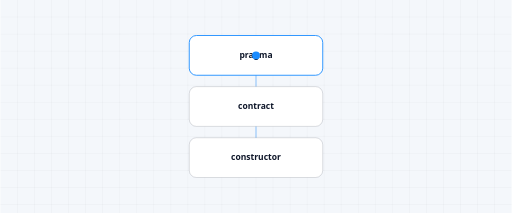
t = 0.00 s
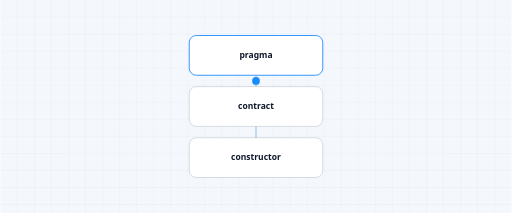
t = 1.75 s
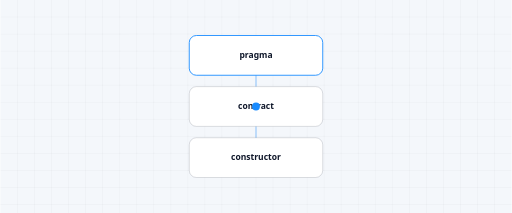
t = 3.50 s
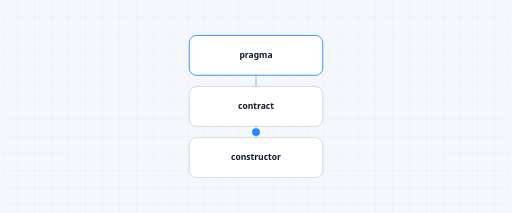
t = 5.25 s

The animated SVG that drew these frames (rendered in a browser with its animation timeline set to each time). Animation: 1 SMIL element (animateMotion=1); one cycle of 7.00 s, repeats indefinitely.

<?xml version="1.0" encoding="UTF-8"?>
<svg xmlns="http://www.w3.org/2000/svg" viewBox="0 0 720 300" width="720" height="300" role="img" aria-label="w3-solidity-skeleton" font-family="Segoe UI, ui-sans-serif, system-ui, sans-serif">
  <rect width="720" height="300" fill="#f4f7fb"/>
  <style>@media (prefers-reduced-motion: reduce) { .academy-micro-token { display: none; } }</style>
  <g opacity="0.9"><line x1="24" y1="0" x2="24" y2="300" stroke="rgba(15, 23, 42, 0.045)" stroke-width="1"/><line x1="48" y1="0" x2="48" y2="300" stroke="rgba(15, 23, 42, 0.045)" stroke-width="1"/><line x1="72" y1="0" x2="72" y2="300" stroke="rgba(15, 23, 42, 0.045)" stroke-width="1"/><line x1="96" y1="0" x2="96" y2="300" stroke="rgba(15, 23, 42, 0.045)" stroke-width="1"/><line x1="120" y1="0" x2="120" y2="300" stroke="rgba(15, 23, 42, 0.045)" stroke-width="1"/><line x1="144" y1="0" x2="144" y2="300" stroke="rgba(15, 23, 42, 0.045)" stroke-width="1"/><line x1="168" y1="0" x2="168" y2="300" stroke="rgba(15, 23, 42, 0.045)" stroke-width="1"/><line x1="192" y1="0" x2="192" y2="300" stroke="rgba(15, 23, 42, 0.045)" stroke-width="1"/><line x1="216" y1="0" x2="216" y2="300" stroke="rgba(15, 23, 42, 0.045)" stroke-width="1"/><line x1="240" y1="0" x2="240" y2="300" stroke="rgba(15, 23, 42, 0.045)" stroke-width="1"/><line x1="264" y1="0" x2="264" y2="300" stroke="rgba(15, 23, 42, 0.045)" stroke-width="1"/><line x1="288" y1="0" x2="288" y2="300" stroke="rgba(15, 23, 42, 0.045)" stroke-width="1"/><line x1="312" y1="0" x2="312" y2="300" stroke="rgba(15, 23, 42, 0.045)" stroke-width="1"/><line x1="336" y1="0" x2="336" y2="300" stroke="rgba(15, 23, 42, 0.045)" stroke-width="1"/><line x1="360" y1="0" x2="360" y2="300" stroke="rgba(15, 23, 42, 0.045)" stroke-width="1"/><line x1="384" y1="0" x2="384" y2="300" stroke="rgba(15, 23, 42, 0.045)" stroke-width="1"/><line x1="408" y1="0" x2="408" y2="300" stroke="rgba(15, 23, 42, 0.045)" stroke-width="1"/><line x1="432" y1="0" x2="432" y2="300" stroke="rgba(15, 23, 42, 0.045)" stroke-width="1"/><line x1="456" y1="0" x2="456" y2="300" stroke="rgba(15, 23, 42, 0.045)" stroke-width="1"/><line x1="480" y1="0" x2="480" y2="300" stroke="rgba(15, 23, 42, 0.045)" stroke-width="1"/><line x1="504" y1="0" x2="504" y2="300" stroke="rgba(15, 23, 42, 0.045)" stroke-width="1"/><line x1="528" y1="0" x2="528" y2="300" stroke="rgba(15, 23, 42, 0.045)" stroke-width="1"/><line x1="552" y1="0" x2="552" y2="300" stroke="rgba(15, 23, 42, 0.045)" stroke-width="1"/><line x1="576" y1="0" x2="576" y2="300" stroke="rgba(15, 23, 42, 0.045)" stroke-width="1"/><line x1="600" y1="0" x2="600" y2="300" stroke="rgba(15, 23, 42, 0.045)" stroke-width="1"/><line x1="624" y1="0" x2="624" y2="300" stroke="rgba(15, 23, 42, 0.045)" stroke-width="1"/><line x1="648" y1="0" x2="648" y2="300" stroke="rgba(15, 23, 42, 0.045)" stroke-width="1"/><line x1="672" y1="0" x2="672" y2="300" stroke="rgba(15, 23, 42, 0.045)" stroke-width="1"/><line x1="696" y1="0" x2="696" y2="300" stroke="rgba(15, 23, 42, 0.045)" stroke-width="1"/><line x1="0" y1="24" x2="720" y2="24" stroke="rgba(15, 23, 42, 0.045)" stroke-width="1"/><line x1="0" y1="48" x2="720" y2="48" stroke="rgba(15, 23, 42, 0.045)" stroke-width="1"/><line x1="0" y1="72" x2="720" y2="72" stroke="rgba(15, 23, 42, 0.045)" stroke-width="1"/><line x1="0" y1="96" x2="720" y2="96" stroke="rgba(15, 23, 42, 0.045)" stroke-width="1"/><line x1="0" y1="120" x2="720" y2="120" stroke="rgba(15, 23, 42, 0.045)" stroke-width="1"/><line x1="0" y1="144" x2="720" y2="144" stroke="rgba(15, 23, 42, 0.045)" stroke-width="1"/><line x1="0" y1="168" x2="720" y2="168" stroke="rgba(15, 23, 42, 0.045)" stroke-width="1"/><line x1="0" y1="192" x2="720" y2="192" stroke="rgba(15, 23, 42, 0.045)" stroke-width="1"/><line x1="0" y1="216" x2="720" y2="216" stroke="rgba(15, 23, 42, 0.045)" stroke-width="1"/><line x1="0" y1="240" x2="720" y2="240" stroke="rgba(15, 23, 42, 0.045)" stroke-width="1"/><line x1="0" y1="264" x2="720" y2="264" stroke="rgba(15, 23, 42, 0.045)" stroke-width="1"/><line x1="0" y1="288" x2="720" y2="288" stroke="rgba(15, 23, 42, 0.045)" stroke-width="1"/></g>
  <g data-edge="0"><line x1="360" y1="78" x2="360" y2="150" stroke="#1a8cff" stroke-opacity="0.45" stroke-width="1.5"/><circle cx="360" cy="150" r="2.5" fill="#1a8cff" fill-opacity="0.7"/></g><g data-edge="1"><line x1="360" y1="150" x2="360" y2="222" stroke="#1a8cff" stroke-opacity="0.45" stroke-width="1.5"/><circle cx="360" cy="222" r="2.5" fill="#1a8cff" fill-opacity="0.7"/></g>
  <g><rect x="266" y="50" width="188" height="56" rx="10" fill="#ffffff" stroke="#1a8cff" stroke-width="1.25"/><text x="360" y="82" text-anchor="middle" font-size="12" font-weight="600" fill="#0f172a">pragma</text></g><g><rect x="266" y="122" width="188" height="56" rx="10" fill="#ffffff" stroke="rgba(15, 23, 42, 0.16)" stroke-width="1.25"/><text x="360" y="154" text-anchor="middle" font-size="12" font-weight="600" fill="#0f172a">contract</text></g><g><rect x="266" y="194" width="188" height="56" rx="10" fill="#ffffff" stroke="rgba(15, 23, 42, 0.16)" stroke-width="1.25"/><text x="360" y="226" text-anchor="middle" font-size="12" font-weight="600" fill="#0f172a">constructor</text></g>
  <circle r="5.5" fill="#1a8cff" class="academy-micro-token"><animateMotion dur="7s" repeatCount="indefinite" path="M 360 78 L 360 150 L 360 222"/></circle>
</svg>
